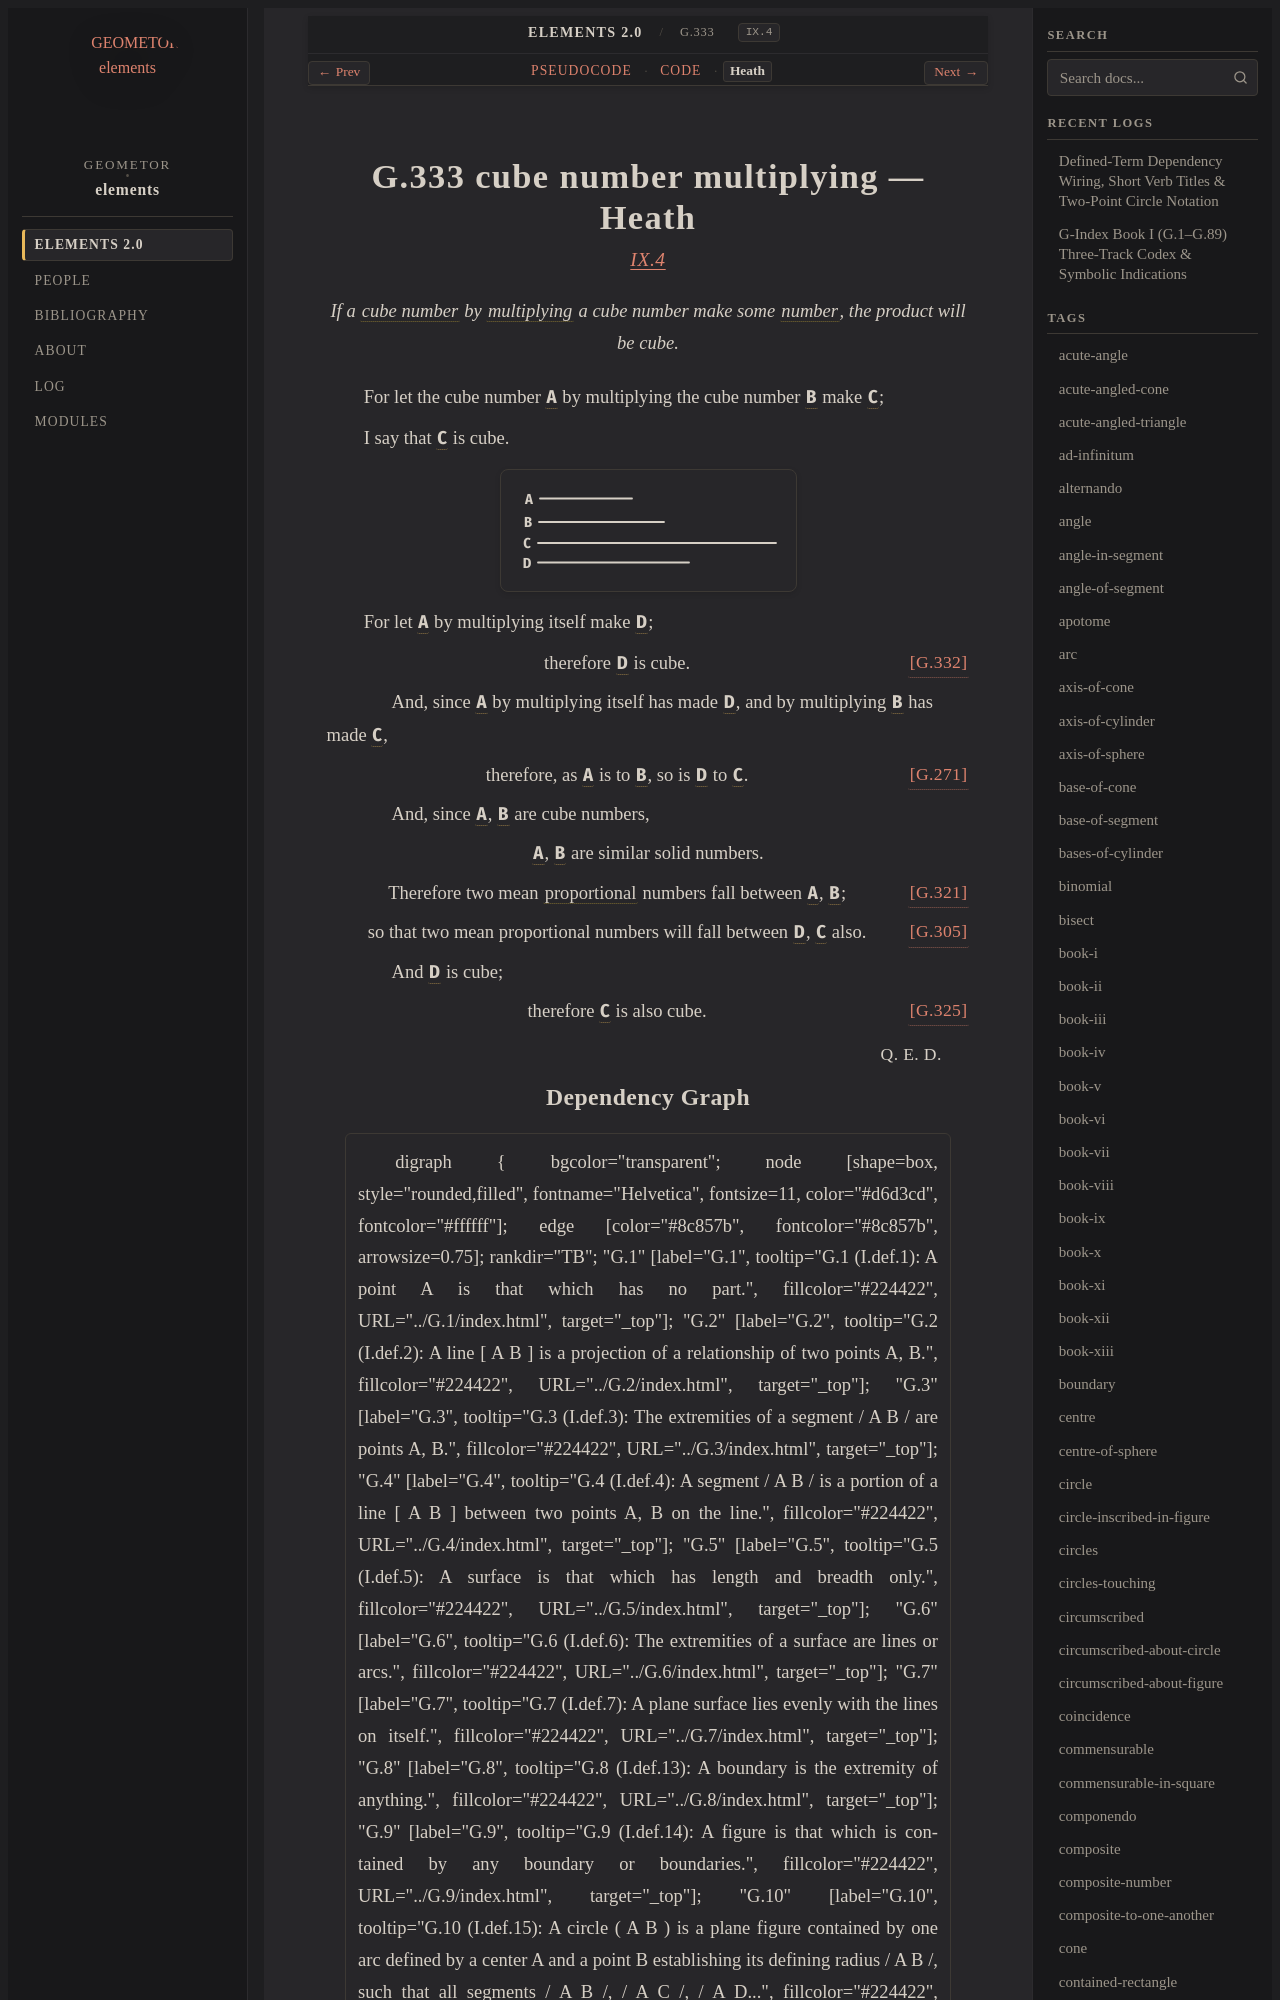

repository: geometor/elements · page: elements2/G.333/heath.html · generator: sphinx

:canonical_id: G.333
:original_id: IX.4
:title: G.333 cube number multiplying
:volume: II
:book: IX
:type: prop

G.333 cube number multiplying — Heath
=====================================

.. rubric:: `IX.4 <https://geometor.github.io/euclid/heath/volume_II/book_ix/propositions/04/>`_

.. enunciation::

   If a :term:`cube number <G.311>` by :term:`multiplying <G.269>` a cube number make some :term:`number <G.248>`, the product will be cube.

For let the cube number :g:`A <g1:A>` by multiplying the cube number :g:`B <g1:B>` make :g:`C <g1:C>`;

I say that :g:`C <g1:C>` is cube.

.. picture:: g1.svg
   :alt: Proposition 4 Diagram

For let :g:`A <g1:A>` by multiplying itself make :g:`D <g1:D>`;

.. assertion:: [G.332] <G.332>

   therefore :g:`D <g1:D>` is cube.

.. subclause::

   And, since :g:`A <g1:A>` by multiplying itself has made :g:`D <g1:D>`, and by multiplying :g:`B <g1:B>` has made :g:`C <g1:C>`,

.. assertion:: [G.271] <G.271>

   therefore, as :g:`A <g1:A>` is to :g:`B <g1:B>`, so is :g:`D <g1:D>` to :g:`C <g1:C>`.

.. subclause::

   And, since :g:`A <g1:A>`, :g:`B <g1:B>` are cube numbers,

.. assertion::

   :g:`A <g1:A>`, :g:`B <g1:B>` are similar solid numbers.

.. assertion::

   Therefore two mean :term:`proportional <G.180>` numbers fall between :g:`A <g1:A>`, :g:`B <g1:B>`; :just:`[G.321] <G.321>`

.. assertion::

   so that two mean proportional numbers will fall between :g:`D <g1:D>`, :g:`C <g1:C>` also. :just:`[G.305] <G.305>`

.. subclause::

   And :g:`D <g1:D>` is cube;

.. assertion:: [G.325] <G.325>

   therefore :g:`C <g1:C>` is also cube.

.. qed::

   :just:`Q. E. D.`
